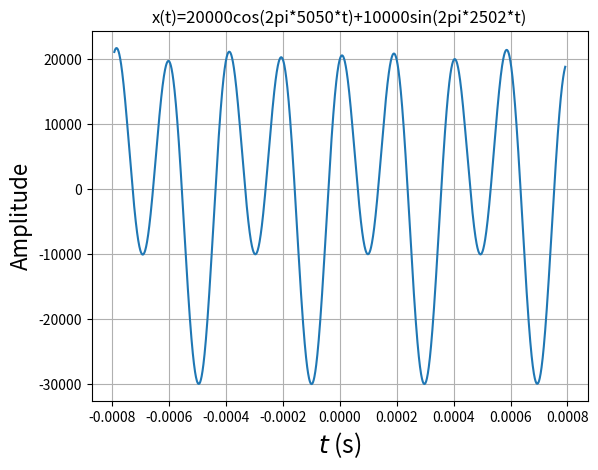

Source code (Python): (Note: this script raises an exception after producing the figure.)
# -*- coding: utf-8 -*-
"""
Created on Sat Oct  5 15:27:11 2019

[redacted]
"""

import numpy as np
import matplotlib.pyplot as plt
import scipy.io.wavfile as wav


def gerarGrafico(xt, tempo, PlotTitle, FileTitle,  savepic):
    plt.close('all')
    plt.title(PlotTitle)
    plt.xlabel(r'$t$ (s)', fontsize=18)
    plt.ylabel('Amplitude', fontsize=16)
    plt.plot(tempo, xt)
    plt.grid(True)
    if savepic:
        plt.savefig("./img/"+FileTitle+".png")
    plt.show()

def gerarEspetroAmplitude(xt, fs, PlotTitle, FileTitle,  savepic):
    plt.close('all')
    plt.title(PlotTitle)
    
    new_x = xt[0:len(xt):100]
    xfft = np.fft.fft(new_x)
    N = len(new_x)
    freq1 = np.fft.fftfreq(xfft.shape[-1]) * fs * 10
    x1mag = np.abs(xfft) / N
    
    plt.stem(freq1, x1mag, 'k')
    plt.ylabel('Espectro amplitude')
    plt.xlabel('f(Hz)')
    if savepic:
        plt.savefig("./img/"+FileTitle+".png")
    plt.show()
    
def gerarEspetroFase(xt, fs, PlotTitle, FileTitle,  savepic):
    plt.close('all')
    plt.title(PlotTitle)
    
    new_x = xt[0:len(xt):100]
    xfft = np.fft.fft(new_x)
    freq1 = np.fft.fftfreq(xfft.shape[-1]) * fs * 10
    xfase = np.angle(xfft)
    plt.stem(freq1, xfase, 'k')
    plt.ylabel('Espectro de fase')
    plt.xlabel('f(Hz)')
    if savepic:
        plt.savefig("./img/"+FileTitle+".png")
    plt.show()
    
def gravarWav(xt, fs, FileTitle):
    format = xt.astype('int16')
    wav.write("./sounds/"+FileTitle+".wav", fs, format)
    
#1. Admita que tem o sinal 20000cos(25050t) + 10000sin(22502t). Represente o seu espectro Amplitude e Fase.

Fs = 1/5050

t = np.linspace(-4*Fs,4*Fs, 2000)

x_t1 = 20000 * np.cos(2 * np.pi * 5050 * t)

#gerarGrafico(x_t1, t, "x(t)=20000cos(2pi*5050*t)", True)

x_t2 = 10000 * np.sin(2 * np.pi * 2502 * t)

#gerarGrafico(x_t2, t, "x(t)=10000sin(2pi*2502*t)", True)

xt = x_t1 + x_t2

gerarGrafico(xt, t, "x(t)=20000cos(2pi*5050*t)+10000sin(2pi*2502*t)", "TP1_Q1", True)
gerarEspetroAmplitude(xt, 5050, "Espetro de Amplitude de x(t)","TP1_Q1I", True)
gerarEspetroFase(xt, 5050, "Espetro de Fase de x(t)","TP1_Q1II", True)


print()
print()

#2. Admitindo que faz a amostragem do sinal com uma frequência fs = 8kHz, represente o espectro do sinal amostrado.

Fs = 1/8000

t = np.linspace(-4*Fs,4*Fs, 2000)

x_t1 = 20000 * np.cos(2 * np.pi * 5050 * t)
x_t2 = 10000 * np.sin(2 * np.pi * 2502 * t)

xt = x_t1 + x_t2

gerarGrafico(xt, t, "x(t)=20000cos(2pi*5050*t)+10000sin(2pi*2502*t)", "TP1_Q2", True)
gerarEspetroAmplitude(xt, 8000, "Espetro de Amplitude de x(t)","TP1_Q2I", True)
gerarEspetroFase(xt, 8000, "Espetro de Fase de x(t)","TP1_Q2II", True)

#3. Gere o sinal em Python considerando que tem duração de um segundo.
    #a) Faça a amostragem do sinal com uma frequência fs = 44:1 kHz. Grave o sinal e reproduza o som. Apresente
    #   o seu espectro. Confirme os resultados teóricos da questão 1.
    
Fs = 1/41100    

t = np.arange(0, 1, Fs)

x_t1 = 20000 * np.cos(2 * np.pi * 5050 * t)
x_t2 = 10000 * np.sin(2 * np.pi * 2502 * t)

xt = x_t1 + x_t2

gerarGrafico(xt[:1000], t[:1000], "x(t)=20000cos(2pi*5050*t)+10000sin(2pi*2502*t)", "TP1_Q3A", True) 
gerarEspetroAmplitude(xt, 41100, "Espetro de Amplitude de x(t)","TP1_Q3AI", True)
gerarEspetroFase(xt, 41100, "Espetro de Fase de x(t)","TP1_Q3AII", True)
gravarWav(xt, 41100, "TP1_Q3A_SOUND")
    
    #b) Faça a amostragem do sinal com uma frequência fs = 8 kHz. Grave o sinal e reproduza o som. Apresente
    #   o seu espectro. Conforme os resultados teóricos da questão 2. Tire conclusões. 

Fs = 1/8000   

t = np.arange(0, 1, Fs)

x_t1 = 20000 * np.cos(2 * np.pi * 5050 * t)
x_t2 = 10000 * np.sin(2 * np.pi * 2502 * t)

xt = x_t1 + x_t2

gerarGrafico(xt[:100], t[:100], "x(t)=20000cos(2pi*5050*t)+10000sin(2pi*2502*t)", "TP1_Q3B", True) 
gerarEspetroAmplitude(xt, 8000, "Espetro de Amplitude de x(t)","TP1_Q3BI", True)
gerarEspetroFase(xt, 8000, "Espetro de Fase de x(t)","TP1_Q3BII", True)
gravarWav(xt, 8000, "TP1_Q3B_SOUND")    
    
    
#4. Construa uma função em Python que crie as tabelas com os intervalos de decisao e valores de quanticação para
#   um quanticador uniforme. Esta função tem como parâmetros de entrada o número de bits por amostra (R), o
#   valor máximo a quantificar (Vmax) e o tipo de quanticador (midrse ou midtread). Como parâmetros de saída
#   tem dois Numpy arrays com valores de quanticação e os intervalos de decisão.

def quantificadorUniforme(R, Vmax, tipo):
    #Defenir o número de nívies de quantificação
    L = 2**R
    
    #Definir os intervlaos de quantificação
    delta = (2 * Vmax) / L
    
    if(tipo.lower().strip() == "midrise"):
        iDecisao = np.arange(-Vmax + delta, Vmax + delta, delta)
        vQuantificacao = np.arange(-Vmax + delta / 2, Vmax, delta)
        return iDecisao, vQuantificacao
    elif(tipo.lower().strip() == "midtread"):
        iDecisao = np.arange(-Vmax + delta / 2, Vmax, delta)
        vQuantificacao = np.arange(-Vmax + delta, Vmax + delta, delta)
        return iDecisao, vQuantificacao
    else:
        print("Quantificador desconhecido...")

id, vq = quantificadorUniforme(3, 1 , "midrise")
print("Quantificador 'midrise' -> 3, 1")
print(id)
print(vq)
print()
id, vq = quantificadorUniforme(3, 1 , "midtread")
print("Quantificador 'midtread' -> 3, 1")
print(id)
print(vq)
print()
#5. Construa uma função em Python que dado um Numpy array com as amplitudes de um sinal amostrado, retorne
#   um Numpy array com o sinal quantificado e um Numpy array com o índice dos valores de quantificação usados
#   (vq).
    
def quantificador(xt, R, Vmax, tipo):
    
    sinalQuantificado = np.zeros(len(xt))
    vq = np.zeros(len(xt))
    
    iDecisao, vQuantificado = quantificadorUniforme(R, Vmax, tipo)
    
    for i in range(len(xt)):
        for j in range(len(iDecisao)):
            if(xt[i] < iDecisao[j]):
                sinalQuantificado[i] = vQuantificado[j]
                vq[i] = j
                break
            else:
                sinalQuantificado[i] = vQuantificado[len(iDecisao) - 1]
                vq[i] = len(iDecisao) - 1
    
    return sinalQuantificado, vq
    

    
    
sinal = [0.9, 0.2, -0.25, -0.57, -0.32, 0.11, 0.41, 0.8, 0.92, 1, 0.77, 0.03, -0.41, -0.88]
sq, vq = quantificador(sinal, 3, 1 , "midrise")
print("sinal >")
print(sinal)
print("Sinal Quantificado 'midrise' -> ")
print(sq)
print()
sq, vq = quantificador(sinal, 3, 1 , "midtread")
print("Sinal Quantificado 'midtread' -> ")
print(sq)
print()

def leimi(xt):
    sinal = np.zeros(len(xt))
    
    Vmax = np.max(xt)
    
    for m in range(len(sinal)):
        sinal[m] = (np.log(1 + 255 * abs(m)) / np.log(1 + 255)) * np.sign(m)
    
    return sinal
    
b = leimi(sinal)
print(b)